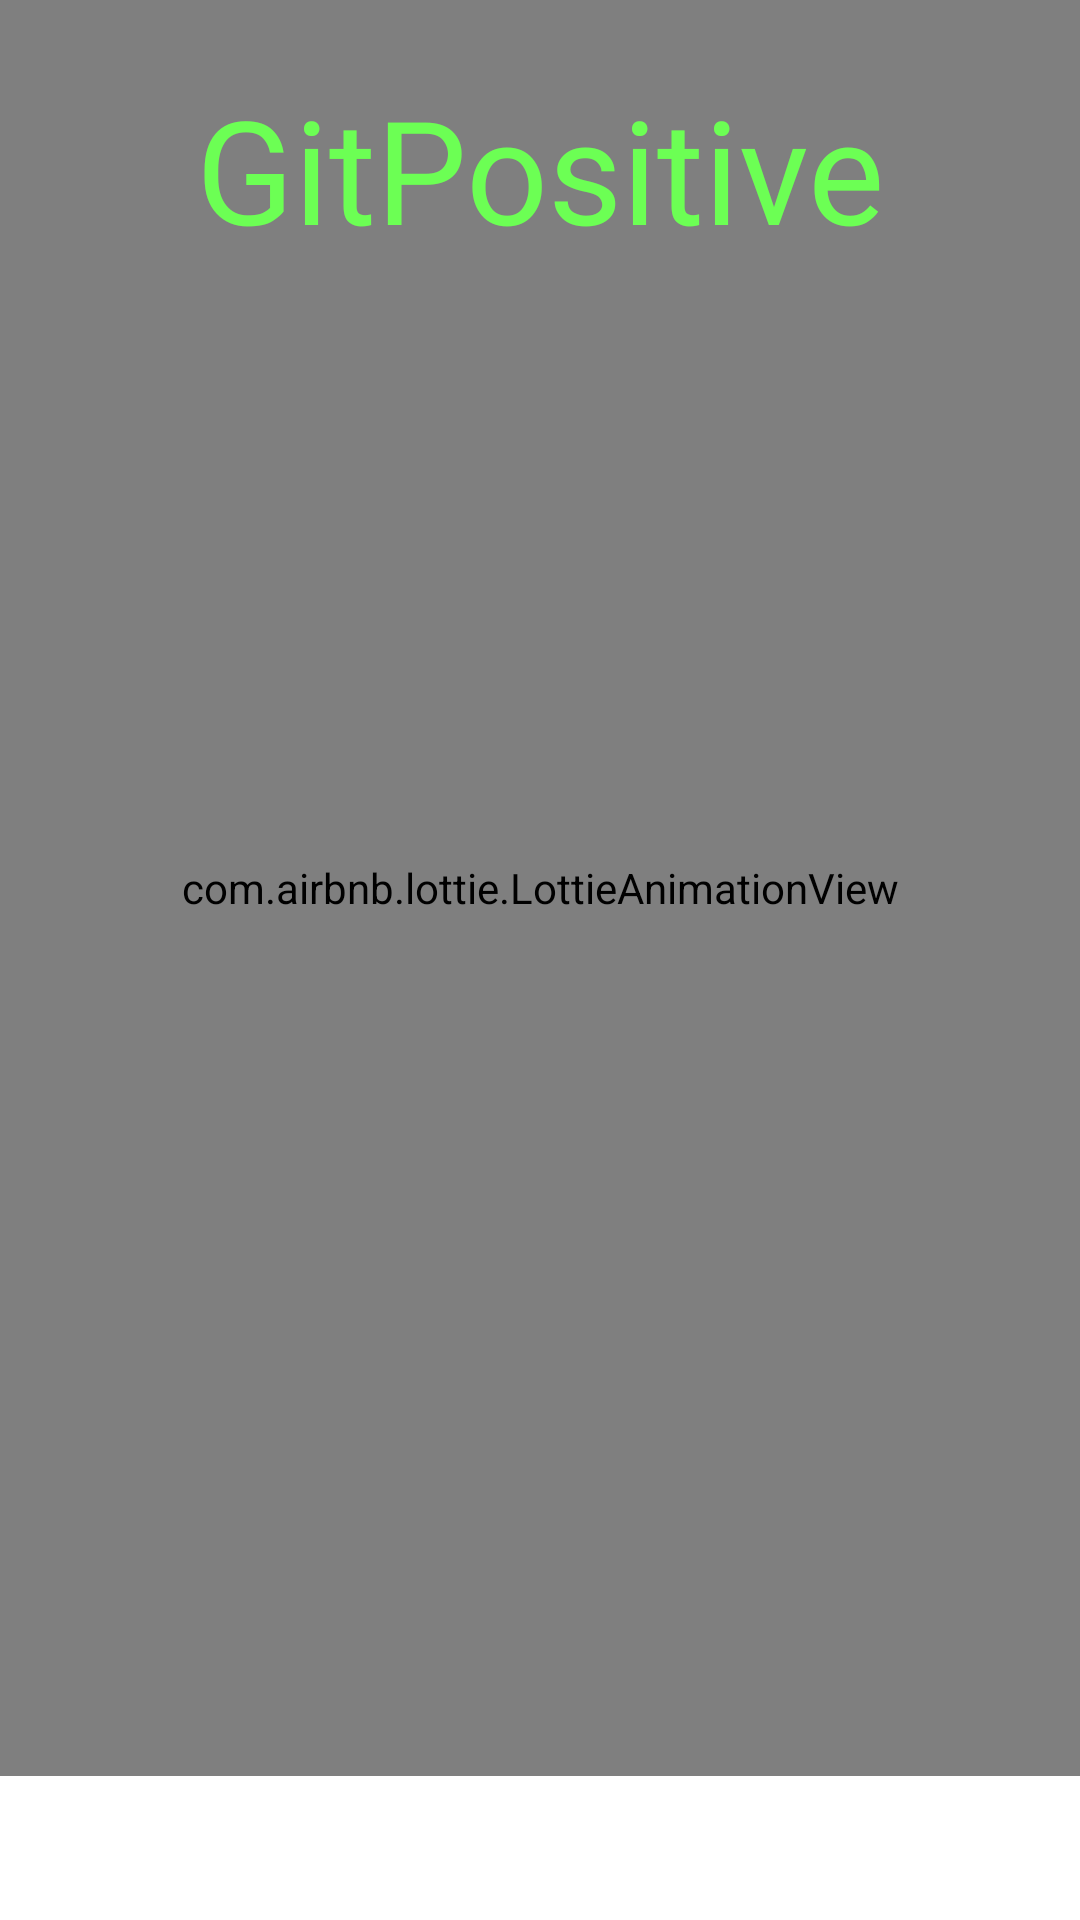

Android layout source for this screen:
<!-- AndroidManifest.xml: application theme Theme.GitPositive -->
<!-- res/layout/activity_splash.xml -->
<?xml version="1.0" encoding="utf-8"?>
<androidx.constraintlayout.widget.ConstraintLayout xmlns:android="http://schemas.android.com/apk/res/android"
    xmlns:app="http://schemas.android.com/apk/res-auto"
    xmlns:tools="http://schemas.android.com/tools"
    android:layout_width="match_parent"
    android:layout_height="match_parent"
    android:background="@color/bg_color"
    tools:context=".ui.splash.SplashActivity">

    <com.airbnb.lottie.LottieAnimationView
        android:id="@+id/animationView"
        android:layout_width="0dp"
        android:layout_height="0dp"
        android:layout_marginBottom="48dp"
        android:scaleType="fitEnd"
        app:layout_constraintBottom_toBottomOf="parent"
        app:layout_constraintEnd_toEndOf="parent"
        app:layout_constraintStart_toStartOf="parent"
        app:layout_constraintTop_toTopOf="parent"
        app:lottie_autoPlay="true"
        app:lottie_loop="true"
        app:lottie_rawRes="@raw/splash"
        tools:ignore="MissingConstraints" />

    <TextView
        android:id="@+id/appName2"
        android:layout_width="wrap_content"
        android:layout_height="wrap_content"
        android:layout_marginStart="16dp"
        android:layout_marginTop="24dp"
        android:layout_marginEnd="16dp"
        android:fontFamily="@font/poppins_medium_ttf"
        android:text="@string/gitpositive"
        android:textColor="#6CFF54"
        android:textSize="48sp"
        app:layout_constraintEnd_toEndOf="parent"
        app:layout_constraintStart_toStartOf="parent"
        app:layout_constraintTop_toTopOf="parent" />
</androidx.constraintlayout.widget.ConstraintLayout>
<!-- resources referenced by this layout -->
<resources>
  <color name="bg_color">#212121</color>
  <string name="gitpositive">GitPositive</string>
  <style name="Theme.GitPositive" parent="Theme.MaterialComponents.DayNight.NoActionBar">
          
          <item name="colorPrimary">@color/grey_500</item>
          <item name="colorPrimaryVariant">@color/purple_700</item>
          <item name="colorOnPrimary">@color/white</item>
          
          
          <item name="colorSecondary">@color/teal_200</item>
          <item name="colorSecondaryVariant">@color/teal_700</item>
          <item name="colorOnSecondary">@color/black</item>
          
          <item name="android:statusBarColor" tools:targetApi="l">@color/bg_color</item>
          <item name="android:windowLightStatusBar">true</item>
  
          
          <item name="android:navigationBarColor">@color/white</item>
          
          <item name="bottomSheetDialogTheme">@style/AppBottomSheetDialogTheme</item>
  
      </style>
  <color name="grey_500">#313131</color>
  <color name="purple_700">#FF3700B3</color>
  <color name="white">#FFFFFFFF</color>
  <color name="teal_200">#FF03DAC5</color>
  <color name="teal_700">#FF018786</color>
  <color name="black">#FF000000</color>
  <style name="AppBottomSheetDialogTheme" parent="Theme.Design.Light.BottomSheetDialog">
          <item name="bottomSheetStyle">@style/AppModalStyle</item>
      </style>
  <style name="AppModalStyle" parent="Widget.Design.BottomSheet.Modal">
          <item name="android:background">@drawable/bottom_sheet_bg</item>
      </style>
</resources>
